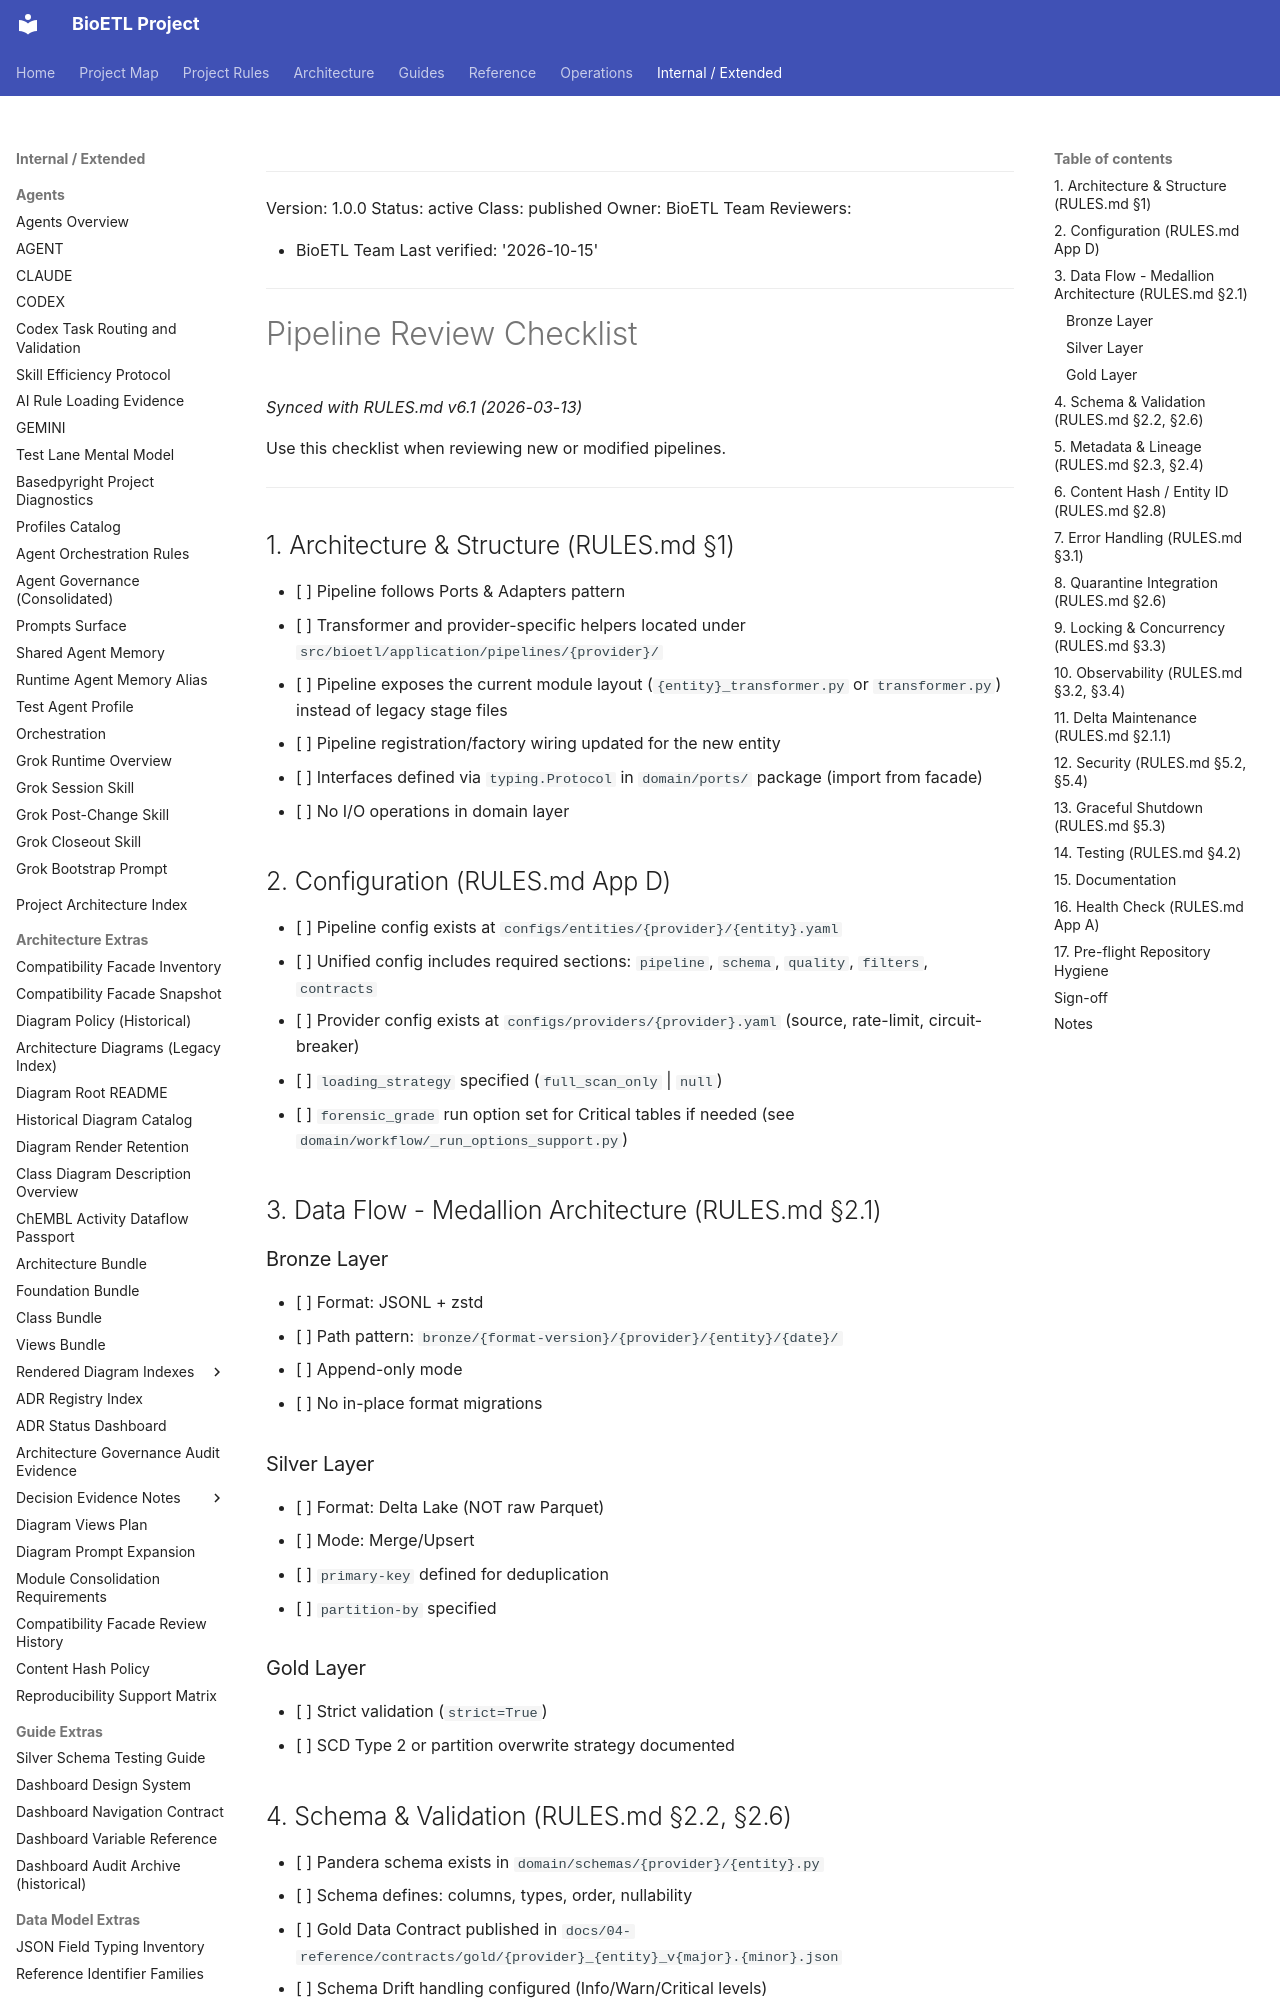

repository: SatoryKono/BioactivityDataAcquisition · page: 04-reference/templates/pipeline-review-checklist/index.html · generator: mkdocs

______________________________________________________________________

Version: 1.0.0
Status: active
Class: published
Owner: BioETL Team
Reviewers:

- BioETL Team
  Last verified: '2026-10-15'

______________________________________________________________________

# Pipeline Review Checklist

*Synced with RULES.md v6.1 (2026-03-13)*

Use this checklist when reviewing new or modified pipelines.

______________________________________________________________________

## 1. Architecture & Structure (RULES.md §1)

- [ ] Pipeline follows Ports & Adapters pattern
- [ ] Transformer and provider-specific helpers located under `src/bioetl/application/pipelines/{provider}/`
- [ ] Pipeline exposes the current module layout (`{entity}_transformer.py` or `transformer.py`) instead of legacy stage files
- [ ] Pipeline registration/factory wiring updated for the new entity
- [ ] Interfaces defined via `typing.Protocol` in `domain/ports/` package (import from facade)
- [ ] No I/O operations in domain layer

## 2. Configuration (RULES.md App D)

- [ ] Pipeline config exists at `configs/entities/{provider}/{entity}.yaml`
- [ ] Unified config includes required sections: `pipeline`, `schema`, `quality`, `filters`, `contracts`
- [ ] Provider config exists at `configs/providers/{provider}.yaml` (source, rate-limit, circuit-breaker)
- [ ] `loading_strategy` specified (`full_scan_only` | `null`)
- [ ] `forensic_grade` run option set for Critical tables if needed (see `domain/workflow/_run_options_support.py`)

## 3. Data Flow - Medallion Architecture (RULES.md §2.1)

### Bronze Layer

- [ ] Format: JSONL + zstd
- [ ] Path pattern: `bronze/{format-version}/{provider}/{entity}/{date}/`
- [ ] Append-only mode
- [ ] No in-place format migrations

### Silver Layer

- [ ] Format: Delta Lake (NOT raw Parquet)
- [ ] Mode: Merge/Upsert
- [ ] `primary-key` defined for deduplication
- [ ] `partition-by` specified

### Gold Layer

- [ ] Strict validation (`strict=True`)
- [ ] SCD Type 2 or partition overwrite strategy documented
